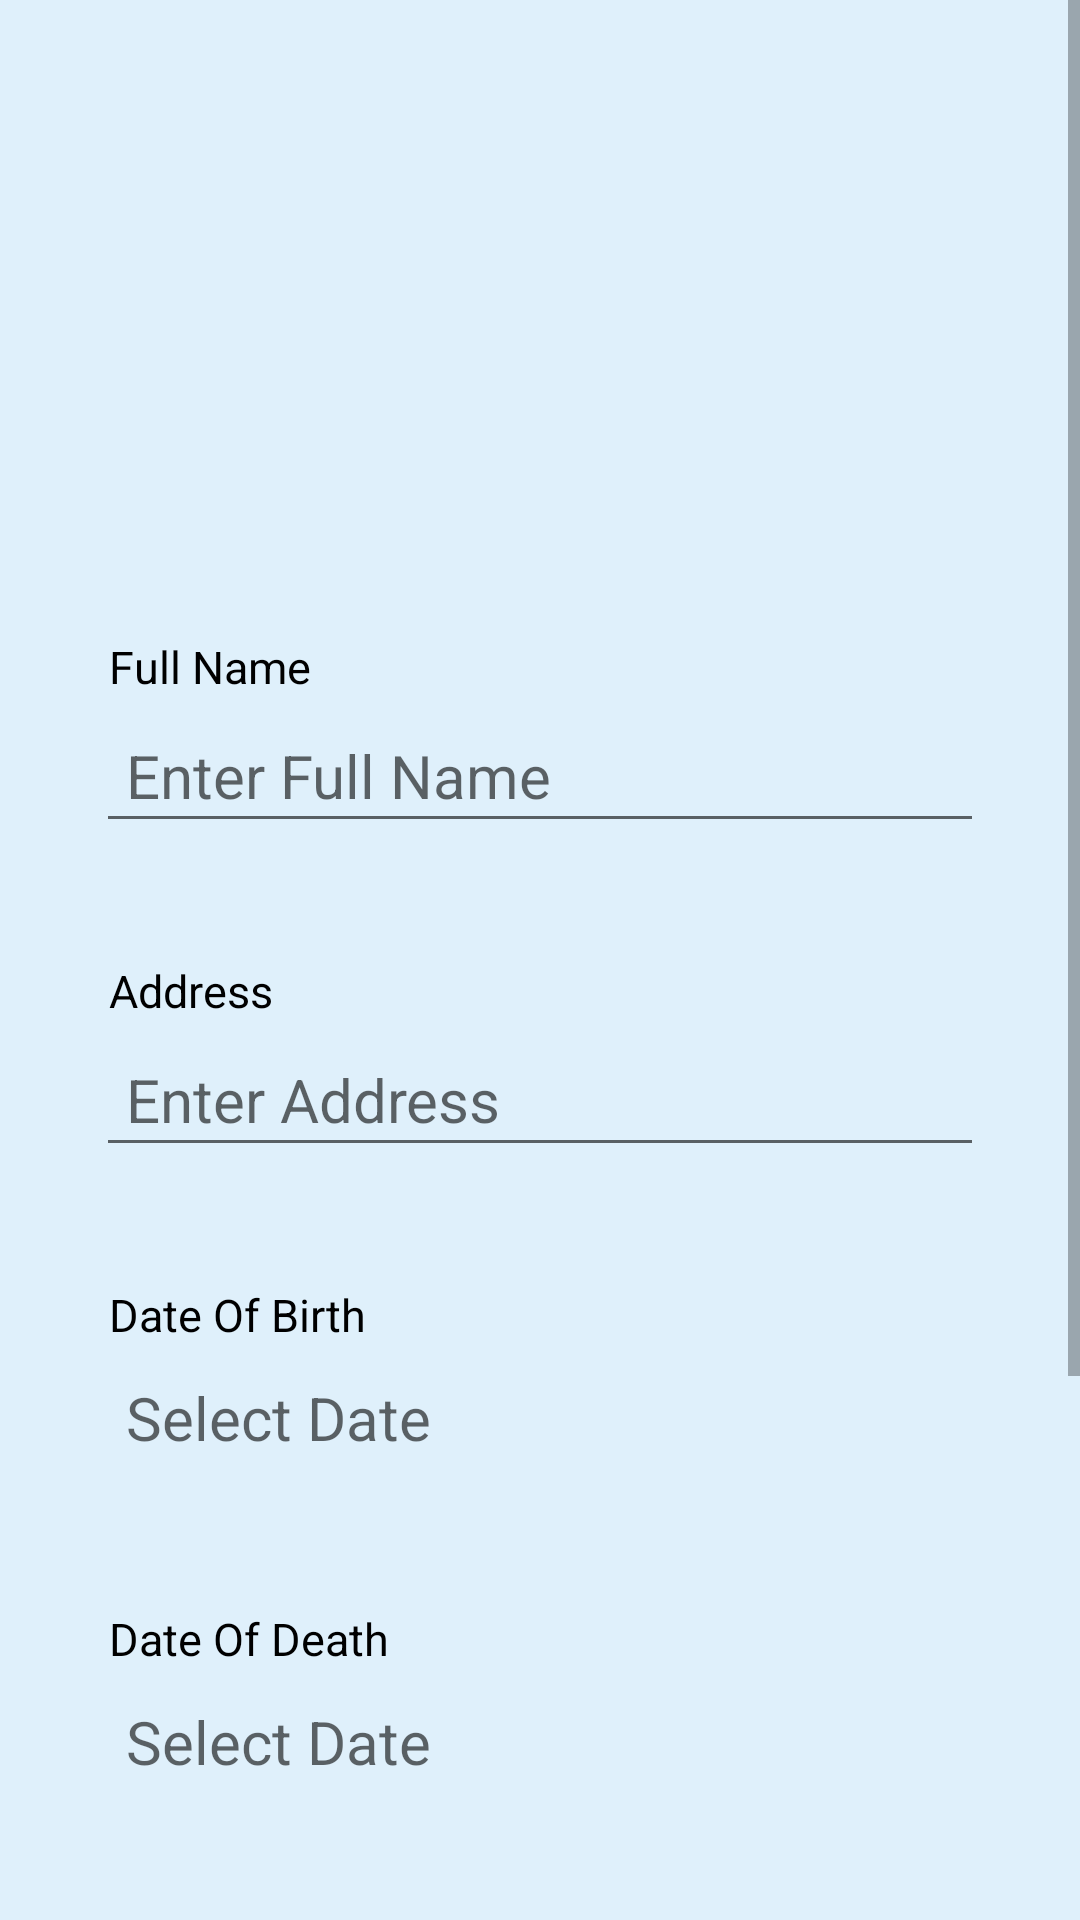

Produce the Android XML layout that renders to this screen, including the resource entries it uses.
<!-- AndroidManifest.xml: application theme Theme.Qrgrave -->
<!-- res/layout/activity_edit_profile.xml -->
<?xml version="1.0" encoding="utf-8"?>
<ScrollView xmlns:android="http://schemas.android.com/apk/res/android"
    xmlns:app="http://schemas.android.com/apk/res-auto"
    xmlns:tools="http://schemas.android.com/tools"
    android:layout_width="match_parent"
    android:layout_height="match_parent"
    tools:layout_editor_absoluteX="0dp"
    tools:layout_editor_absoluteY="0dp"
    android:fillViewport="true"
    android:background="#DFF0FB">









    <androidx.constraintlayout.widget.ConstraintLayout
        android:id="@+id/constraintLayout"
        android:layout_width="match_parent"
        android:layout_height="match_parent"
        tools:layout_editor_absoluteX="0dp"
        tools:layout_editor_absoluteY="0dp">


        <TextView
            android:id="@+id/editProfileDateOfBirth"
            android:layout_width="0dp"
            android:layout_height="wrap_content"
            android:layout_marginStart="32dp"
            android:layout_marginTop="60dp"
            android:layout_marginEnd="32dp"
            android:ems="10"
            android:hint="Select Date"
            android:minHeight="48dp"
            android:paddingLeft="10dp"
            android:paddingTop="10dp"
            android:textColor="@color/black"
            android:textSize="20sp"
            app:layout_constraintEnd_toEndOf="parent"
            app:layout_constraintHorizontal_bias="0.0"
            app:layout_constraintStart_toStartOf="parent"
            app:layout_constraintTop_toBottomOf="@+id/editProfileAddress" />

        <TextView
            android:id="@+id/editProfileDateOfDeath"
            android:layout_width="0dp"
            android:layout_height="wrap_content"
            android:layout_marginStart="32dp"
            android:layout_marginTop="60dp"
            android:layout_marginEnd="32dp"
            android:ems="10"
            android:hint="Select Date"
            android:minHeight="48dp"
            android:paddingLeft="10dp"
            android:paddingTop="10dp"
            android:textColor="@color/black"
            android:textSize="20sp"
            app:layout_constraintEnd_toEndOf="parent"
            app:layout_constraintHorizontal_bias="0.0"
            app:layout_constraintStart_toStartOf="parent"
            app:layout_constraintTop_toBottomOf="@+id/editProfileDateOfBirth" />

        <EditText
            android:id="@+id/editProfileFullName"
            android:layout_width="0dp"
            android:layout_height="wrap_content"
            android:layout_marginStart="32dp"
            android:layout_marginTop="60dp"
            android:layout_marginEnd="32dp"
            android:ems="10"
            android:hint="Enter Full Name"
            android:inputType="textPersonName"
            android:minHeight="48dp"
            android:paddingLeft="10dp"
            android:paddingTop="10dp"
            android:textColor="@color/black"
            android:textSize="20sp"
            app:layout_constraintEnd_toEndOf="parent"
            app:layout_constraintHorizontal_bias="0.0"
            app:layout_constraintStart_toStartOf="parent"
            app:layout_constraintTop_toBottomOf="@+id/profileImageView" />


        <EditText
            android:id="@+id/editProfileAddress"
            android:layout_width="0dp"
            android:layout_height="wrap_content"
            android:layout_marginStart="32dp"
            android:layout_marginTop="60dp"
            android:layout_marginEnd="32dp"
            android:ems="10"
            android:hint="Enter Address"
            android:minHeight="48dp"
            android:paddingLeft="10dp"
            android:paddingTop="10dp"
            android:textColor="@color/black"
            android:textSize="20sp"
            app:layout_constraintEnd_toEndOf="parent"
            app:layout_constraintHorizontal_bias="0.0"
            app:layout_constraintStart_toStartOf="parent"
            app:layout_constraintTop_toBottomOf="@+id/editProfileFullName" />

        <Button
            android:id="@+id/editProfileSaveBtn"
            android:layout_width="250dp"
            android:layout_height="wrap_content"
            android:layout_marginTop="43dp"
            android:layout_marginBottom="60dp"
            android:background="@drawable/custom_button_back"
            android:text="Save"
            android:textAllCaps="false"
            app:layout_constraintBottom_toBottomOf="parent"
            app:layout_constraintEnd_toEndOf="parent"
            app:layout_constraintHorizontal_bias="0.498"
            app:layout_constraintStart_toStartOf="parent"
            app:layout_constraintTop_toBottomOf="@+id/editProfileGender"
            app:layout_constraintVertical_bias="1.0" />

        <ImageView
            android:id="@+id/profileImageView"
            android:layout_width="110dp"
            android:layout_height="110dp"
            android:layout_marginTop="60dp"
            app:layout_constraintBottom_toBottomOf="parent"
            app:layout_constraintEnd_toEndOf="parent"
            app:layout_constraintHorizontal_bias="0.099"
            app:layout_constraintStart_toStartOf="parent"
            app:layout_constraintTop_toTopOf="parent"
            app:layout_constraintVertical_bias="0.004"
            app:srcCompat="@drawable/add_photo" />

        <TextView
            android:id="@+id/textView5"
            android:layout_width="108dp"
            android:layout_height="21dp"
            android:paddingLeft="10dp"
            android:text="Full Name"
            android:textColor="@color/black"
            android:textSize="15sp"
            app:layout_constraintBottom_toTopOf="@+id/editProfileFullName"
            app:layout_constraintEnd_toEndOf="parent"
            app:layout_constraintHorizontal_bias="0.105"
            app:layout_constraintStart_toStartOf="parent" />

        <TextView
            android:id="@+id/textView6"
            android:layout_width="108dp"
            android:layout_height="21dp"
            android:paddingLeft="10dp"
            android:text="Address"
            android:textColor="@color/black"
            android:textSize="15sp"
            app:layout_constraintBottom_toTopOf="@+id/editProfileAddress"
            app:layout_constraintEnd_toEndOf="parent"
            app:layout_constraintHorizontal_bias="0.105"
            app:layout_constraintStart_toStartOf="parent" />

        <TextView
            android:id="@+id/textView7"
            android:layout_width="108dp"
            android:layout_height="21dp"
            android:paddingLeft="10dp"
            android:text="Date Of Birth"
            android:textColor="@color/black"
            android:textSize="15sp"
            app:layout_constraintBottom_toTopOf="@+id/editProfileDateOfBirth"
            app:layout_constraintEnd_toEndOf="parent"
            app:layout_constraintHorizontal_bias="0.105"
            app:layout_constraintStart_toStartOf="parent" />

        <TextView
            android:id="@+id/textView8"
            android:layout_width="108dp"
            android:layout_height="21dp"
            android:paddingLeft="10dp"
            android:text="Date Of Death"
            android:textColor="@color/black"
            android:textSize="15sp"
            app:layout_constraintBottom_toTopOf="@+id/editProfileDateOfDeath"
            app:layout_constraintEnd_toEndOf="parent"
            app:layout_constraintHorizontal_bias="0.105"
            app:layout_constraintStart_toStartOf="parent" />


        <RadioGroup
            android:id="@+id/editProfileGender"
            android:layout_width="345dp"
            android:layout_height="77dp"
            android:layout_marginTop="60dp"
            android:paddingLeft="20dp"
            app:layout_constraintEnd_toEndOf="parent"
            app:layout_constraintHorizontal_bias="0.515"
            app:layout_constraintStart_toStartOf="parent"
            app:layout_constraintTop_toBottomOf="@+id/editProfileDateOfDeath">

            <RadioButton
                android:id="@+id/radioMale"
                android:layout_width="wrap_content"
                android:layout_height="wrap_content"
                android:padding="10dp"
                android:text="Male" />

            <RadioButton
                android:id="@+id/radioFemale"
                android:layout_width="wrap_content"
                android:layout_height="wrap_content"
                android:padding="10dp"
                android:text="Female" />

        </RadioGroup>

        <TextView
            android:id="@+id/textView9"
            android:layout_width="108dp"
            android:layout_height="21dp"
            android:paddingLeft="10dp"
            android:text="Gender"
            android:textColor="@color/black"
            android:textSize="15sp"
            app:layout_constraintBottom_toTopOf="@+id/editProfileGender"
            app:layout_constraintEnd_toEndOf="parent"
            app:layout_constraintHorizontal_bias="0.105"
            app:layout_constraintStart_toStartOf="parent" />

    </androidx.constraintlayout.widget.ConstraintLayout>


</ScrollView>




<!-- resources referenced by this layout -->
<resources>
  <color name="black">#FF000000</color>
  <!-- drawable custom_button_back (drawable) -->
  <?xml version="1.0" encoding="utf-8"?>
  <shape android:shape="rectangle" xmlns:android="http://schemas.android.com/apk/res/android">
      <solid android:color="#FEC429"/>
      <corners android:radius="20dp"/>
  
  </shape>
  <style name="Theme.Qrgrave" parent="Theme.AppCompat.Light.NoActionBar">
          
          <item name="colorPrimary">@color/purple_500</item>
          <item name="colorPrimaryVariant">@color/purple_700</item>
          <item name="colorOnPrimary">@color/white</item>
          
          <item name="colorSecondary">@color/teal_200</item>
          <item name="colorSecondaryVariant">@color/teal_700</item>
          <item name="colorOnSecondary">@color/black</item>
          
          <item name="android:statusBarColor" tools:targetApi="l">?attr/colorPrimaryVariant</item>
          
      </style>
  <color name="purple_500">#FF6200EE</color>
  <color name="purple_700">#F97C84</color>
  <color name="white">#FFFFFFFF</color>
  <color name="teal_200">#FF03DAC5</color>
  <color name="teal_700">#FF018786</color>
</resources>
